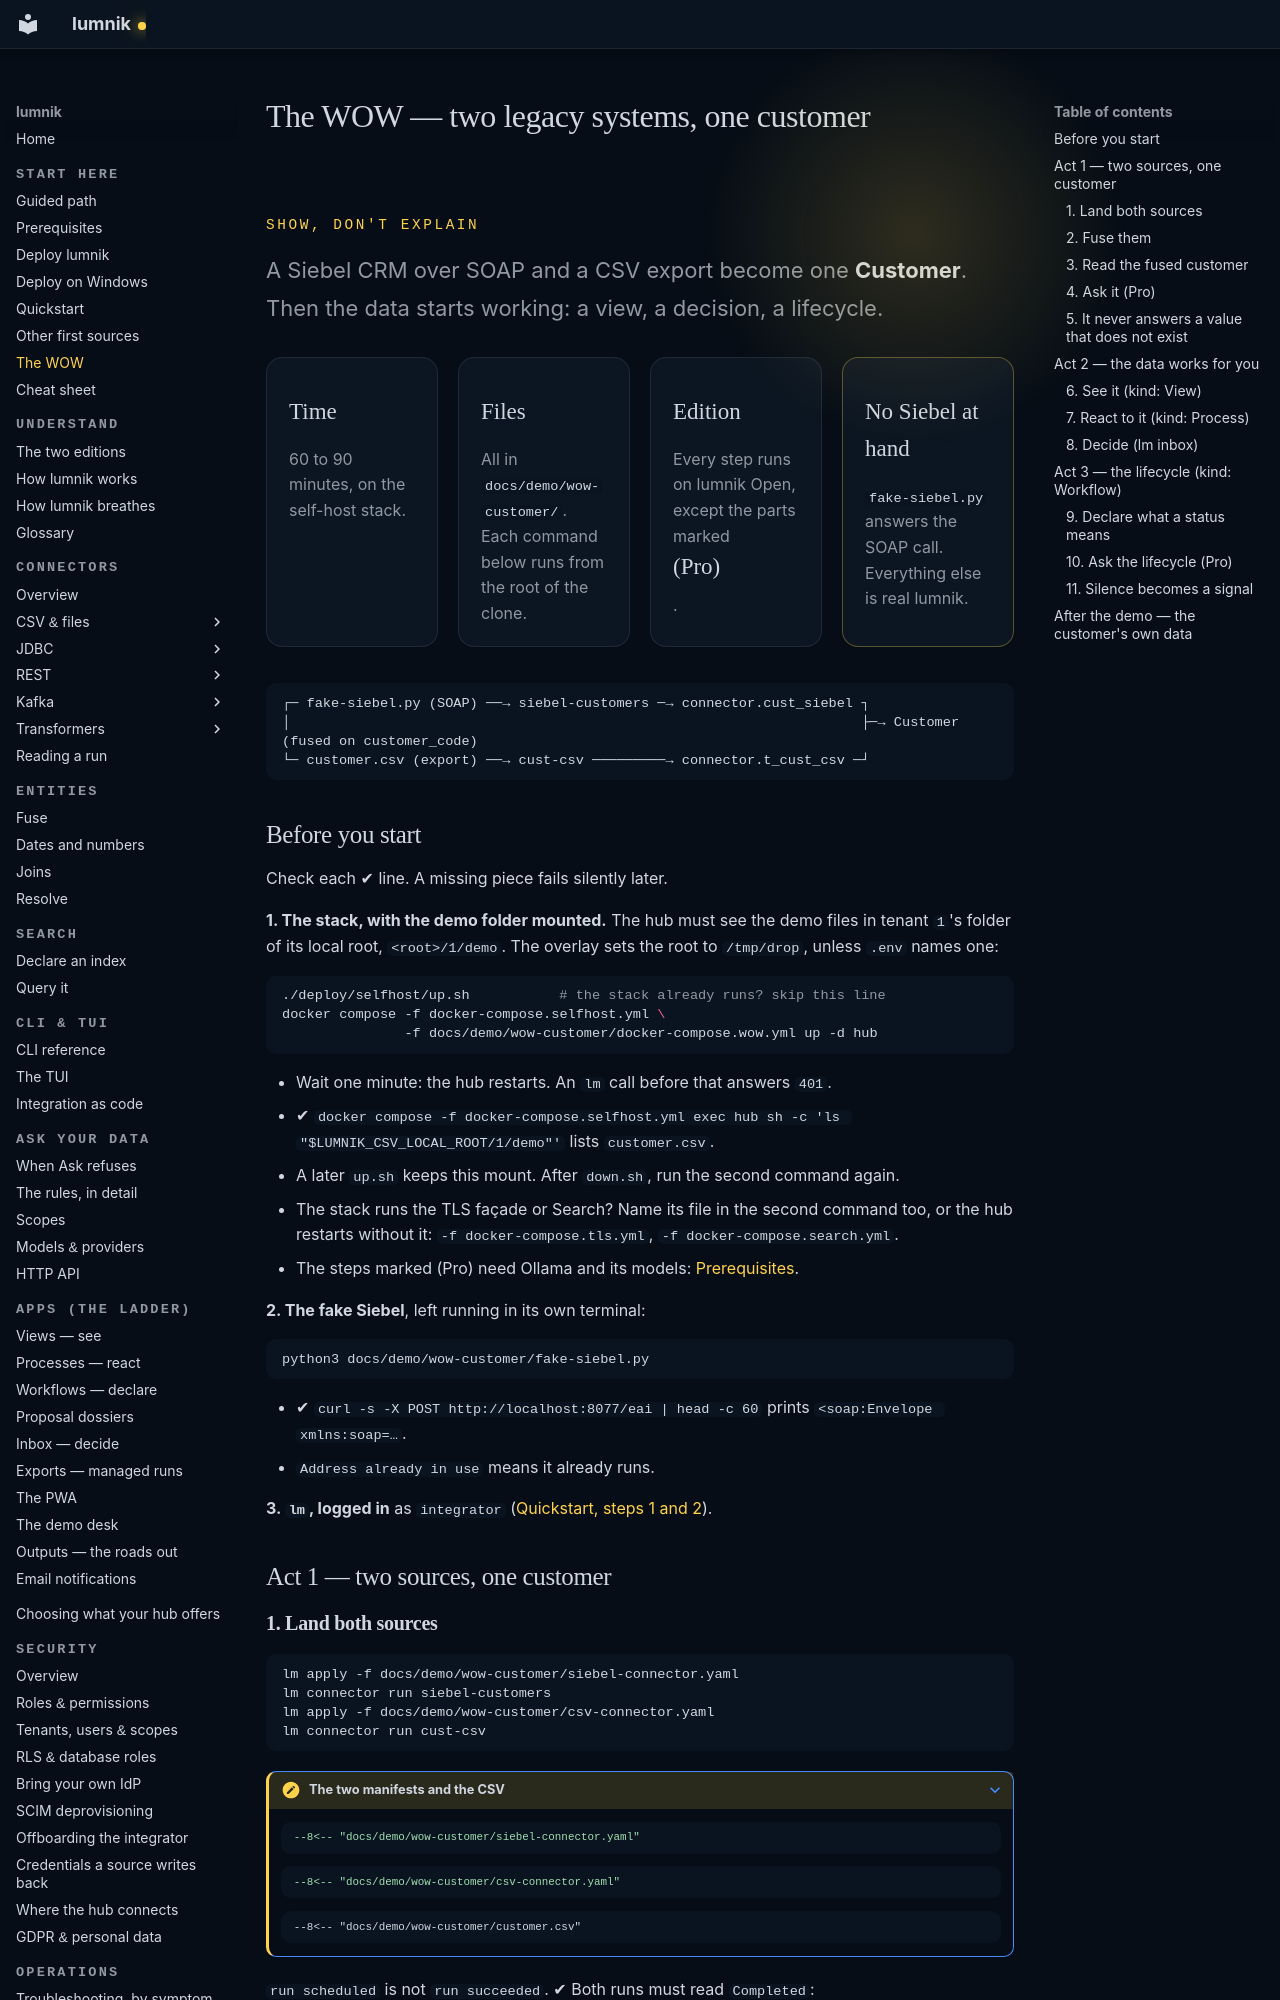

repository: icreated/lumnik-open · page: wow/index.html · generator: mkdocs

# The WOW — two legacy systems, one customer

<section class="lm-hero" markdown>
<p class="lm-eyebrow">Show, don't explain</p>
<p class="lm-lead" markdown="span">A Siebel CRM over SOAP and a CSV export become one **Customer**. Then the data starts working: a view, a decision, a lifecycle.</p>
<div class="lm-meta" markdown>
<div class="lm-meta-item" markdown>
<strong>Time</strong>

60 to 90 minutes, on the self-host stack.
</div>
<div class="lm-meta-item" markdown>
<strong>Files</strong>

All in `docs/demo/wow-customer/`. Each command below runs from the root of the clone.
</div>
<div class="lm-meta-item" markdown>
<strong>Edition</strong>

Every step runs on lumnik Open, except the parts marked **(Pro)**.
</div>
<div class="lm-meta-item lm-meta-item--accent" markdown>
<strong>No Siebel at hand</strong>

`fake-siebel.py` answers the SOAP call. Everything else is real lumnik.
</div>
</div>
</section>

```
┌─ fake-siebel.py (SOAP) ──→ siebel-customers ─→ connector.cust_siebel ┐
│                                                                      ├─→ Customer (fused on customer_code)
└─ customer.csv (export) ──→ cust-csv ─────────→ connector.t_cust_csv ─┘
```

## Before you start

Check each ✔ line. A missing piece fails silently later.

**1. The stack, with the demo folder mounted.** The hub must see the demo files in tenant `1`'s
folder of its local root, `<root>/1/demo`. The overlay sets the root to `/tmp/drop`, unless `.env`
names one:

```bash
./deploy/selfhost/up.sh           # the stack already runs? skip this line
docker compose -f docker-compose.selfhost.yml \
               -f docs/demo/wow-customer/docker-compose.wow.yml up -d hub
```

- Wait one minute: the hub restarts. An `lm` call before that answers `401`.
- ✔ `docker compose -f docker-compose.selfhost.yml exec hub sh -c 'ls "$LUMNIK_CSV_LOCAL_ROOT/1/demo"'`
  lists `customer.csv`.
- A later `up.sh` keeps this mount. After `down.sh`, run the second command again.
- The stack runs the TLS façade or Search? Name its file in the second command too, or the hub
  restarts without it: `-f docker-compose.tls.yml`, `-f docker-compose.search.yml`.
- The steps marked (Pro) need Ollama and its models: [Prerequisites](quickstart/prerequisites.md#the-ai-layer-ollama).

**2. The fake Siebel**, left running in its own terminal:

```bash
python3 docs/demo/wow-customer/fake-siebel.py
```

- ✔ `curl -s -X POST http://localhost:8077/eai | head -c 60` prints `<soap:Envelope xmlns:soap=…`.
- `Address already in use` means it already runs.

**3. `lm`, logged in** as `integrator` ([Quickstart, steps 1 and 2](quickstart/installer.md#1-install-lm)).

## Act 1 — two sources, one customer
